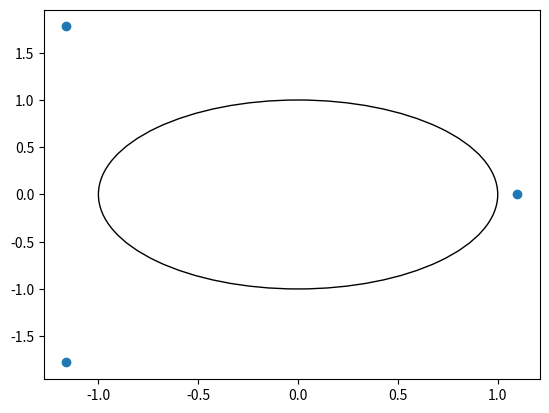
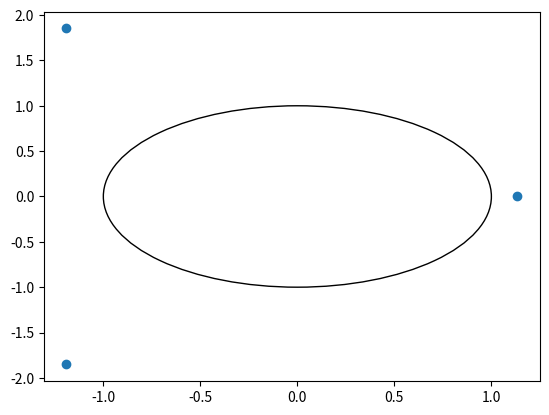

Here is the Python script that generated these plots, in order:
# %%
import numpy as np
import matplotlib.pyplot as plt
from matplotlib.patches import Circle

N = 1000


# %%
# `coefs` from most recent lag to least recent
def empirical(coefs):
    data = np.empty(N)

    for i in range(len(coefs)):
        data[i] = 1

    for i in range(len(coefs), N):
        data[i] = np.sum(data[i - len(coefs) : i] * np.flip(coefs))

    plt.figure()
    plt.plot(data)
    plt.title(str(coefs))
    plt.show()


def analytical(coefs):
    roots = np.roots([*np.flip(coefs), -1])

    print(roots)

    plt.figure()
    plt.scatter(roots.real, roots.imag)

    plt.gca().add_patch(Circle((0, 0), 1, fill=False))

    plt.show()


# %% nonmediation regression
analytical([0.396, 0.247, 0.202])

# %% medation regression
analytical([0.391, 0.227, 0.182])
